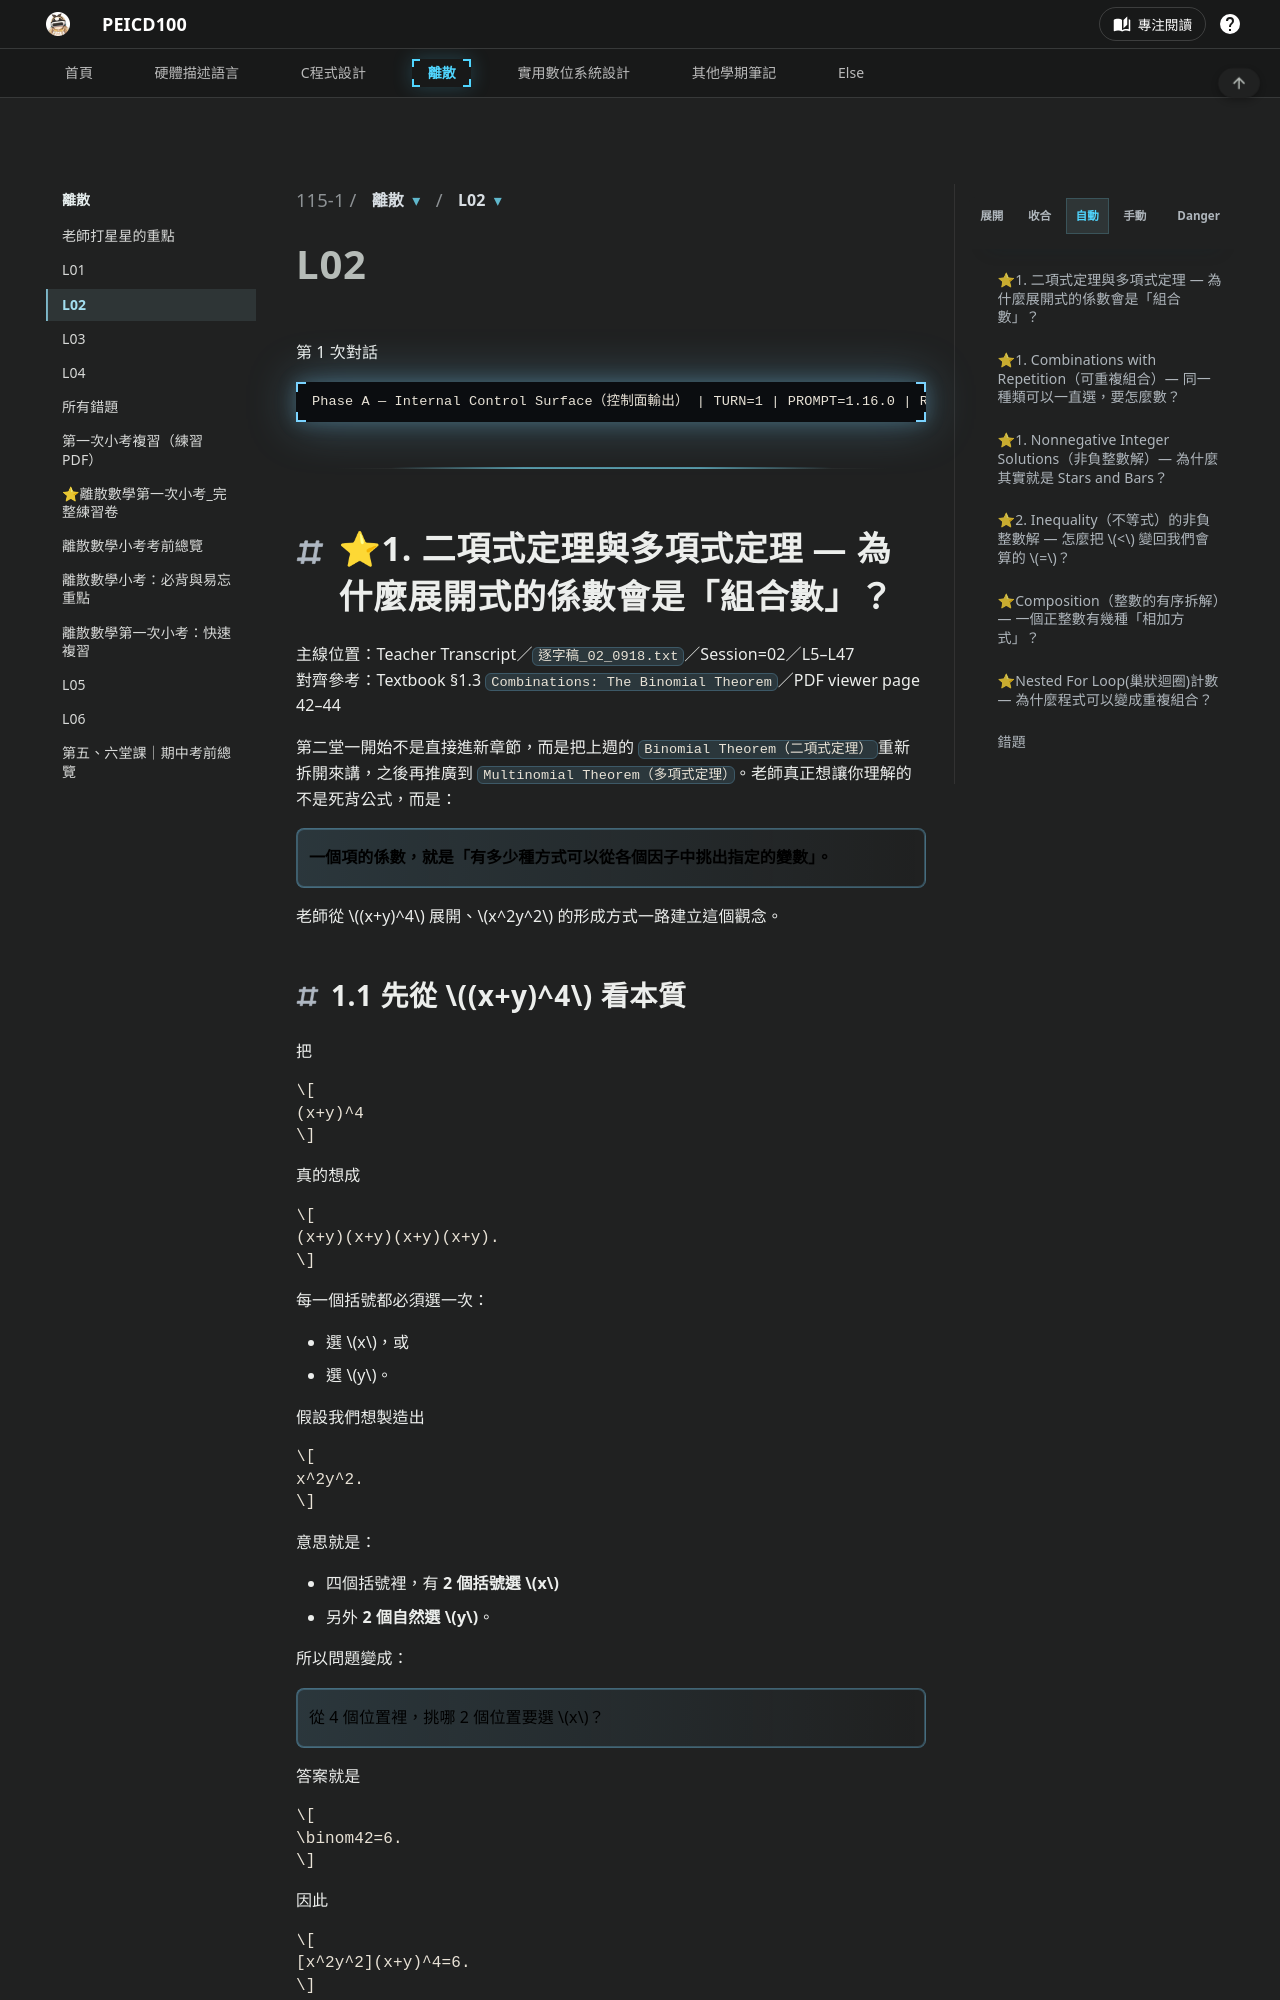

repository: peicd100/university-notes · page: md/115-1/離散/L02.html · generator: mkdocs


第 1 次對話

```text
Phase A — Internal Control Surface（控制面輸出） | TURN=1 | PROMPT=1.16.0 | REFRESH=YES | STATE={MainlineMode=Transcript; MainlineSource=逐字稿_02_0918.txt; Locator=Session=02/L5–L47; KP=Binomial Theorem→Multinomial Theorem 的係數觀點; Boundary=已核對，L49 起切換 Combinations with Repetition; Transcript={File=逐字稿_02_0918.txt; Session=02; SessionSource=FilenamePrefix; WithinSessionOrder=NA; Span=L5–L47; Coverage=FULL; TeachingState=TAUGHT_CORE; Signals=Explanation+ExamSignal(L23)+HomeworkSignal(L47); Scope=Chapter 1 §1.3; Correction=L13–L15 末句「排列」與同段前文及課本公式衝突，依 Precision Authority 應為組合; ASR=minor/local; Residual=PASS_to_L49}; Reference={Aligned=課本 §1.3/PDF viewer p42–44; PrecisionStatus=已核對}; Practice={LearningObjective=能以「從各因子挑位置」理解並計算二項式/多項式係數，並使用 Binomial Theorem 完成證明; Modality=Calculation+Proof; ExpectedArtifact=完整列式與理由; AcceptedSubmission=文字/LaTeX/清楚手寫圖片; RequiredModality=YES(for proof process); TaskOrigin=Generated; SourceReopened=NA; SourceIdentity=NA; ContentFidelity=GENERATED; SourceMatch=NA; AssessmentFidelity=Exam; SubmissionStatus=NOT_SUBMITTED}; AdjQueue=L49+ Combinations with Repetition; ExerciseDebt=YES; TeachingMainlineDebt=NO_CURRENT_KP_GAP; AssessmentRequirementDebt=YES(proof/exam calibration pending); ReferenceResolutionDebt=RESOLVED(local oral slip); PastExamDebt=QuickCheck:no direct same-scope item confirmed; Weakness=UNKNOWN; Coverag
